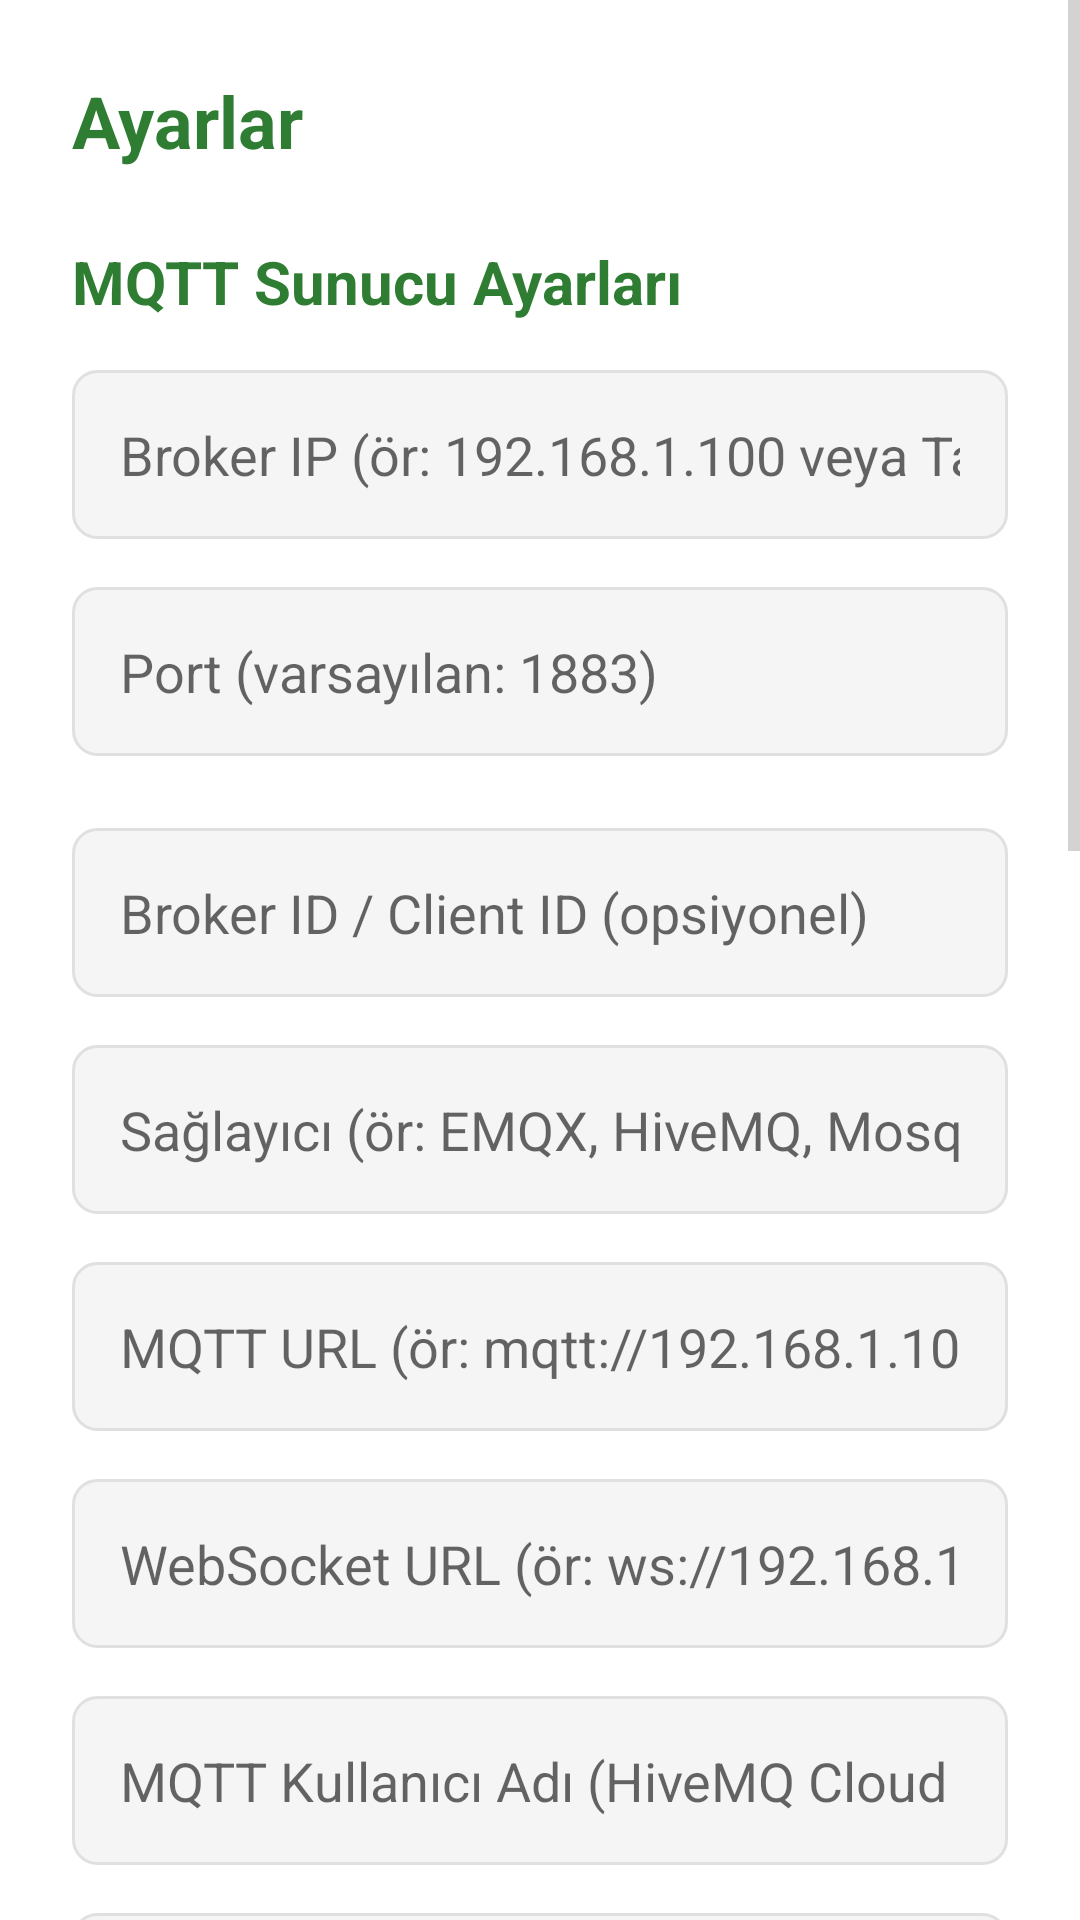

Reconstruct the res/layout file that produces this screen, plus the resources it refers to.
<!-- AndroidManifest.xml: application theme Theme.MarulOtomasyon -->
<!-- res/layout/activity_settings.xml -->
<?xml version="1.0" encoding="utf-8"?>
<ScrollView xmlns:android="http://schemas.android.com/apk/res/android"
    android:layout_width="match_parent"
    android:layout_height="match_parent"
    android:background="@color/white">

    <LinearLayout
        android:layout_width="match_parent"
        android:layout_height="wrap_content"
        android:orientation="vertical"
        android:padding="@dimen/padding_large">

        <TextView
            android:layout_width="wrap_content"
            android:layout_height="wrap_content"
            android:text="@string/title_settings"
            android:textSize="@dimen/text_size_title"
            android:textStyle="bold"
            android:textColor="@color/primary"
            android:layout_marginBottom="@dimen/padding_large" />

        <TextView
            android:layout_width="wrap_content"
            android:layout_height="wrap_content"
            android:text="MQTT Sunucu Ayarları"
            android:textSize="@dimen/text_size_large"
            android:textStyle="bold"
            android:textColor="@color/primary"
            android:layout_marginBottom="@dimen/padding_medium" />

        <EditText
            android:id="@+id/edt_mqtt_host"
            android:layout_width="match_parent"
            android:layout_height="wrap_content"
            android:hint="Broker IP (ör: 192.168.1.100 veya Tailscale IP)"
            android:inputType="text"
            android:layout_marginBottom="@dimen/padding_medium"
            android:padding="@dimen/padding_medium"
            android:background="@drawable/rounded_background" />

        <EditText
            android:id="@+id/edt_mqtt_port"
            android:layout_width="match_parent"
            android:layout_height="wrap_content"
            android:hint="Port (varsayılan: 1883)"
            android:inputType="number"
            android:layout_marginBottom="@dimen/padding_large"
            android:padding="@dimen/padding_medium"
            android:background="@drawable/rounded_background" />

        <EditText
            android:id="@+id/edt_mqtt_broker_id"
            android:layout_width="match_parent"
            android:layout_height="wrap_content"
            android:hint="Broker ID / Client ID (opsiyonel)"
            android:inputType="text"
            android:layout_marginBottom="@dimen/padding_medium"
            android:padding="@dimen/padding_medium"
            android:background="@drawable/rounded_background" />

        <EditText
            android:id="@+id/edt_mqtt_provider"
            android:layout_width="match_parent"
            android:layout_height="wrap_content"
            android:hint="Sağlayıcı (ör: EMQX, HiveMQ, Mosquitto)"
            android:inputType="text"
            android:layout_marginBottom="@dimen/padding_medium"
            android:padding="@dimen/padding_medium"
            android:background="@drawable/rounded_background" />

        <EditText
            android:id="@+id/edt_mqtt_url"
            android:layout_width="match_parent"
            android:layout_height="wrap_content"
            android:hint="MQTT URL (ör: mqtt://192.168.1.100:1883)"
            android:inputType="textUri"
            android:layout_marginBottom="@dimen/padding_medium"
            android:padding="@dimen/padding_medium"
            android:background="@drawable/rounded_background" />

        <EditText
            android:id="@+id/edt_mqtt_ws_url"
            android:layout_width="match_parent"
            android:layout_height="wrap_content"
            android:hint="WebSocket URL (ör: ws://192.168.1.100:9001/mqtt)"
            android:inputType="textUri"
            android:layout_marginBottom="@dimen/padding_medium"
            android:padding="@dimen/padding_medium"
            android:background="@drawable/rounded_background" />

        <EditText
            android:id="@+id/edt_mqtt_username"
            android:layout_width="match_parent"
            android:layout_height="wrap_content"
            android:hint="MQTT Kullanıcı Adı (HiveMQ Cloud için)"
            android:inputType="textEmailAddress"
            android:layout_marginBottom="@dimen/padding_medium"
            android:padding="@dimen/padding_medium"
            android:background="@drawable/rounded_background" />

        <EditText
            android:id="@+id/edt_mqtt_password"
            android:layout_width="match_parent"
            android:layout_height="wrap_content"
            android:hint="MQTT Şifre (HiveMQ Cloud için)"
            android:inputType="textPassword"
            android:layout_marginBottom="@dimen/padding_medium"
            android:padding="@dimen/padding_medium"
            android:background="@drawable/rounded_background" />

        <Switch
            android:id="@+id/switch_mqtt_tls"
            android:layout_width="match_parent"
            android:layout_height="wrap_content"
            android:text="TLS/SSL kullan (HiveMQ Cloud: AÇIK)"
            android:textColor="#1B5E20"
            android:layout_marginBottom="@dimen/padding_small" />

        <TextView
            android:layout_width="match_parent"
            android:layout_height="wrap_content"
            android:text="Not: HiveMQ Cloud için TLS açık, port 8883, kullanıcı adı ve şifre gerekli. MQTT URL girerseniz host/port otomatik çıkarılır."
            android:textSize="@dimen/text_size_small"
            android:textColor="#666666"
            android:layout_marginBottom="@dimen/padding_large" />

        <TextView
            android:layout_width="wrap_content"
            android:layout_height="wrap_content"
            android:text="pH Ayarları"
            android:textSize="@dimen/text_size_large"
            android:textStyle="bold"
            android:textColor="@color/primary"
            android:layout_marginBottom="@dimen/padding_medium" />

        <LinearLayout
            android:layout_width="match_parent"
            android:layout_height="wrap_content"
            android:orientation="horizontal"
            android:layout_marginBottom="@dimen/padding_medium">

            <EditText
                android:id="@+id/edt_ph_max"
                android:layout_width="0dp"
                android:layout_height="wrap_content"
                android:layout_weight="1"
                android:hint="@string/pref_ph_max"
                android:inputType="numberDecimal"
                android:padding="@dimen/padding_medium"
                android:background="@drawable/rounded_background"
                android:layout_marginEnd="@dimen/padding_small" />

            <EditText
                android:id="@+id/edt_ph_min"
                android:layout_width="0dp"
                android:layout_height="wrap_content"
                android:layout_weight="1"
                android:hint="@string/pref_ph_min"
                android:inputType="numberDecimal"
                android:padding="@dimen/padding_medium"
                android:background="@drawable/rounded_background" />
        </LinearLayout>

        <TextView
            android:layout_width="wrap_content"
            android:layout_height="wrap_content"
            android:text="EC Ayarları"
            android:textSize="@dimen/text_size_large"
            android:textStyle="bold"
            android:textColor="@color/primary"
            android:layout_marginBottom="@dimen/padding_medium" />

        <EditText
            android:id="@+id/edt_ec_min"
            android:layout_width="match_parent"
            android:layout_height="wrap_content"
            android:hint="@string/pref_ec_min"
            android:inputType="numberDecimal"
            android:layout_marginBottom="@dimen/padding_large"
            android:padding="@dimen/padding_medium"
            android:background="@drawable/rounded_background" />

        <TextView
            android:layout_width="wrap_content"
            android:layout_height="wrap_content"
            android:text="Zamanlama Ayarları"
            android:textSize="@dimen/text_size_large"
            android:textStyle="bold"
            android:textColor="@color/primary"
            android:layout_marginBottom="@dimen/padding_medium" />

        <TextView
            android:layout_width="match_parent"
            android:layout_height="wrap_content"
            android:text="Dozaj Süresi: pompa çalışma süresi (milisaniye). Ölçüm Periyodu: sensör verisi yenileme aralığı (milisaniye). Örn: 5000 = 5 saniye, 120000 = 2 dakika."
            android:textSize="@dimen/text_size_small"
            android:textColor="#666666"
            android:layout_marginBottom="@dimen/padding_medium" />

        <EditText
            android:id="@+id/edt_dosage_time"
            android:layout_width="match_parent"
            android:layout_height="wrap_content"
            android:hint="@string/pref_dosage_time"
            android:inputType="number"
            android:layout_marginBottom="@dimen/padding_medium"
            android:padding="@dimen/padding_medium"
            android:background="@drawable/rounded_background" />

        <EditText
            android:id="@+id/edt_measurement_period"
            android:layout_width="match_parent"
            android:layout_height="wrap_content"
            android:hint="@string/pref_measurement_period"
            android:inputType="number"
            android:layout_marginBottom="@dimen/padding_large"
            android:padding="@dimen/padding_medium"
            android:background="@drawable/rounded_background" />

        <Button
            android:id="@+id/btn_esp32_config"
            android:layout_width="match_parent"
            android:layout_height="wrap_content"
            android:text="🔵  ESP32 Bluetooth Yapılandır"
            android:textSize="14sp"
            android:backgroundTint="#1565C0"
            android:layout_marginBottom="@dimen/padding_medium" />

        <Button
            android:id="@+id/btn_save"
            android:layout_width="match_parent"
            android:layout_height="wrap_content"
            android:text="@string/btn_save"
            android:textSize="@dimen/text_size_medium"
            android:backgroundTint="@color/success" />

    </LinearLayout>
</ScrollView>
<!-- resources referenced by this layout -->
<resources>
  <color name="primary">#2E7D32</color>
  <color name="success">#388E3C</color>
  <color name="white">#FFFFFFFF</color>
  <dimen name="padding_large">24dp</dimen>
  <dimen name="padding_medium">16dp</dimen>
  <dimen name="padding_small">8dp</dimen>
  <dimen name="text_size_large">20sp</dimen>
  <dimen name="text_size_medium">16sp</dimen>
  <dimen name="text_size_small">12sp</dimen>
  <dimen name="text_size_title">24sp</dimen>
  <!-- drawable rounded_background (drawable) -->
  <?xml version="1.0" encoding="utf-8"?>
  <shape xmlns:android="http://schemas.android.com/apk/res/android"
      android:shape="rectangle">
      <corners android:radius="@dimen/corner_radius" />
      <solid android:color="#F5F5F5" />
      <stroke
          android:width="1dp"
          android:color="#E0E0E0" />
  </shape>
  <string name="btn_save">Kaydet</string>
  <string name="pref_dosage_time">Dozaj Süresi (ms)</string>
  <string name="pref_ec_min">EC Minimum</string>
  <string name="pref_measurement_period">Ölçüm Periyodu (ms)</string>
  <string name="pref_ph_max">pH Maksimum</string>
  <string name="pref_ph_min">pH Minimum</string>
  <string name="title_settings">Ayarlar</string>
  <style name="Theme.MarulOtomasyon" parent="Theme.MaterialComponents.DayNight.DarkActionBar">
          <item name="colorPrimary">@color/primary</item>
          <item name="colorPrimaryVariant">@color/primary_dark</item>
          <item name="colorSecondary">@color/accent</item>
          <item name="colorSecondaryVariant">@color/accent</item>
          <item name="colorError">@color/error</item>
          <item name="android:colorBackground">@color/white</item>
          <item name="colorSurface">@color/white</item>
          <item name="android:textColorPrimary">@color/black</item>
          <item name="android:textColorSecondary">@android:color/darker_gray</item>
      </style>
  <dimen name="corner_radius">8dp</dimen>
  <color name="primary_dark">#1B5E20</color>
  <color name="accent">#FDD835</color>
  <color name="error">#D32F2F</color>
  <color name="black">#FF000000</color>
</resources>
